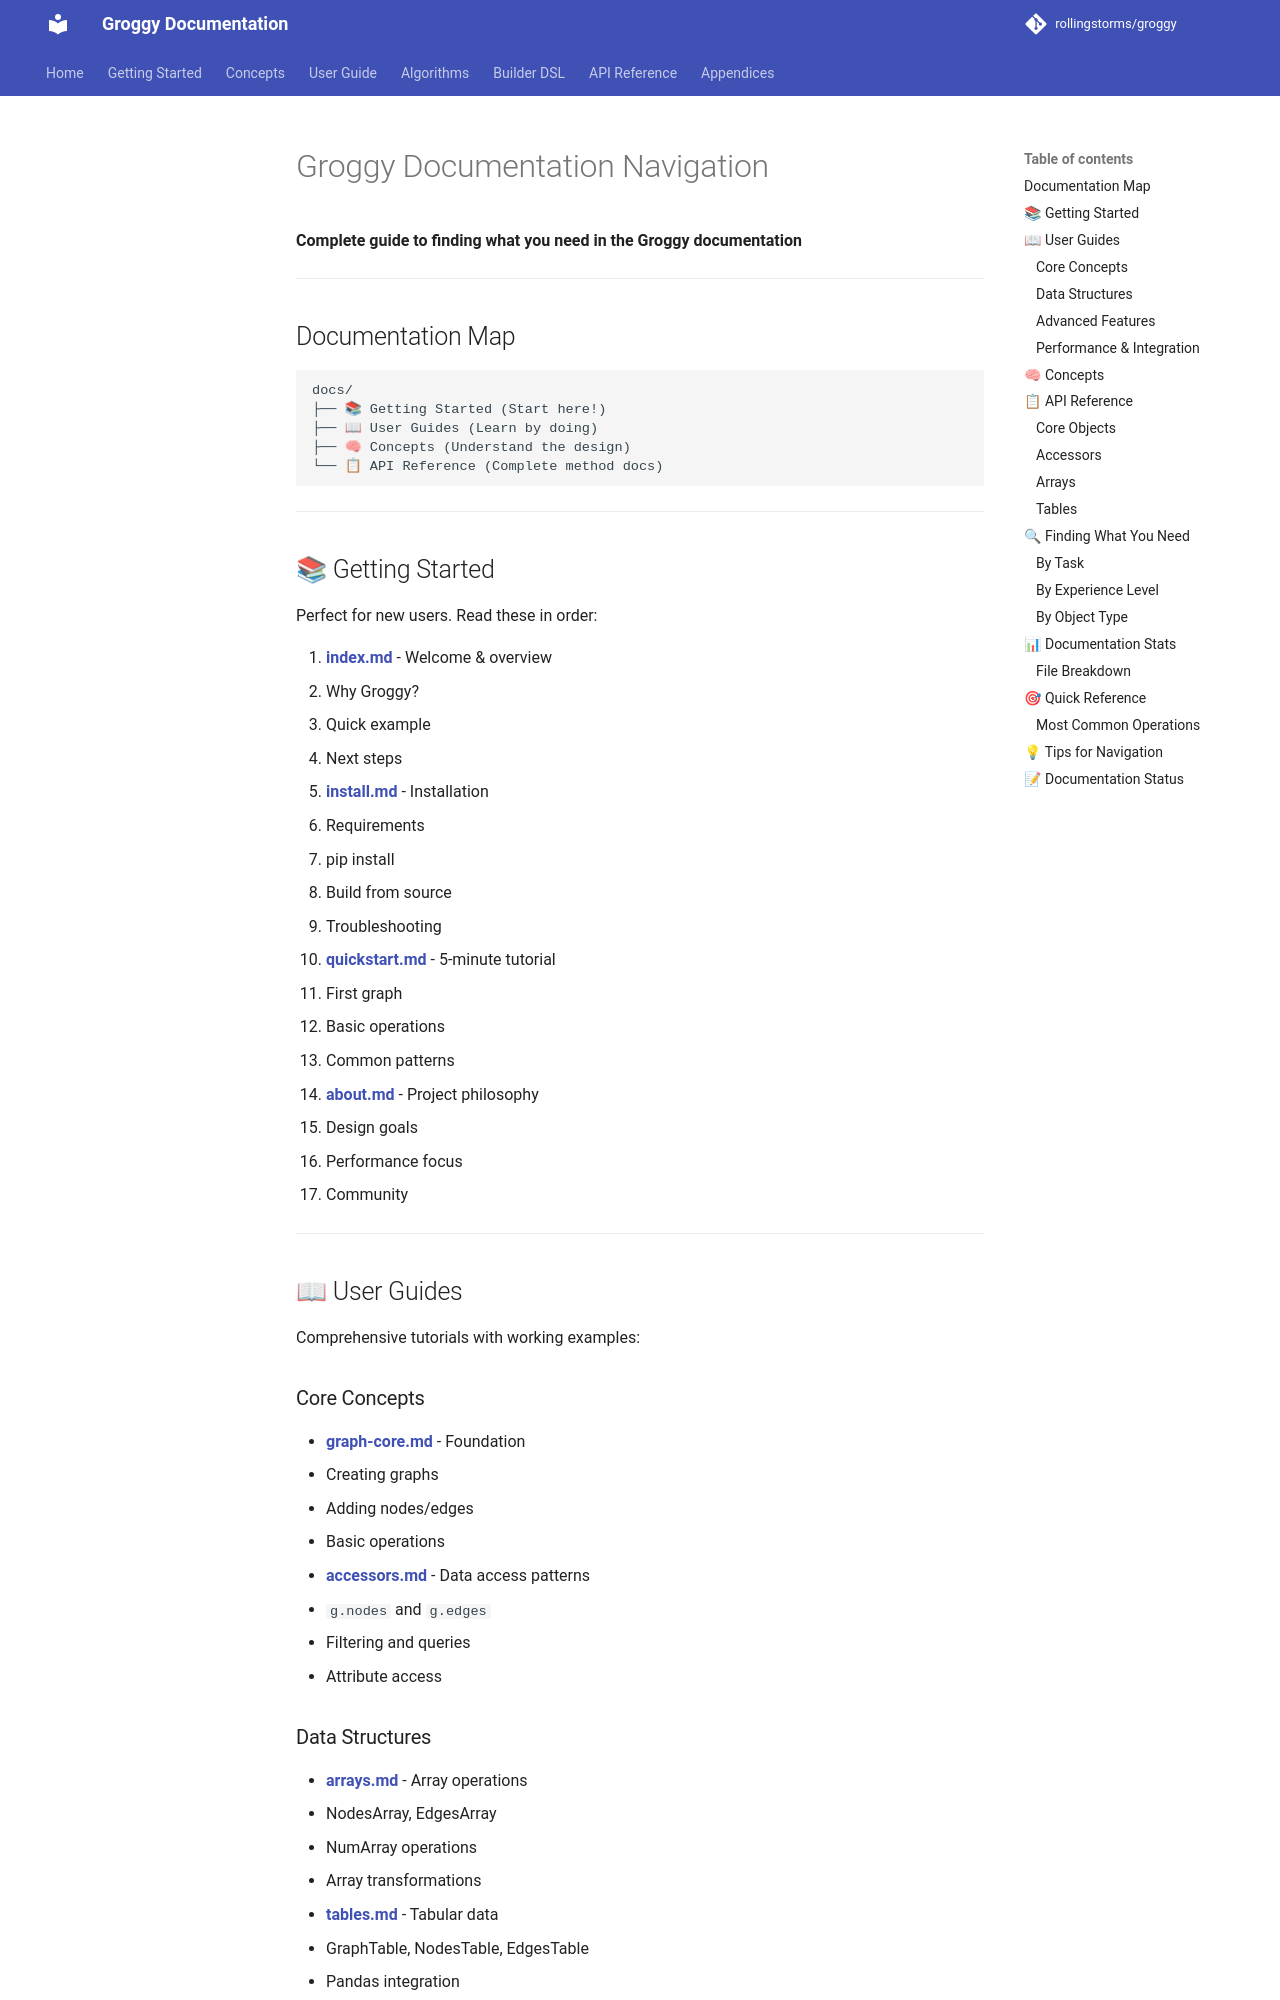

repository: rollingstorms/groggy · page: NAVIGATION/index.html · generator: mkdocs

# Groggy Documentation Navigation

**Complete guide to finding what you need in the Groggy documentation**

---

## Documentation Map

```
docs/
├── 📚 Getting Started (Start here!)
├── 📖 User Guides (Learn by doing)
├── 🧠 Concepts (Understand the design)
└── 📋 API Reference (Complete method docs)
```

---

## 📚 Getting Started

Perfect for new users. Read these in order:

1. **[index.md](index.md)** - Welcome & overview
   - Why Groggy?
   - Quick example
   - Next steps

2. **[install.md](install.md)** - Installation
   - Requirements
   - pip install
   - Build from source
   - Troubleshooting

3. **[quickstart.md](quickstart.md)** - 5-minute tutorial
   - First graph
   - Basic operations
   - Common patterns

4. **[about.md](about.md)** - Project philosophy
   - Design goals
   - Performance focus
   - Community

---

## 📖 User Guides

Comprehensive tutorials with working examples:

### Core Concepts
- **[graph-core.md](guide/graph-core.md)** - Foundation
  - Creating graphs
  - Adding nodes/edges
  - Basic operations

- **[accessors.md](guide/accessors.md)** - Data access patterns
  - `g.nodes` and `g.edges`
  - Filtering and queries
  - Attribute access

### Data Structures
- **[arrays.md](guide/arrays.md)** - Array operations
  - NodesArray, EdgesArray
  - NumArray operations
  - Array transformations

- **[tables.md](guide/tables.md)** - Tabular data
  - GraphTable, NodesTable, EdgesTable
  - Pandas integration
  - Export/import

- **[matrices.md](guide/matrices.md)** - Matrix operations
  - Adjacency matrices
  - Laplacian matrices
  - Custom matrices
